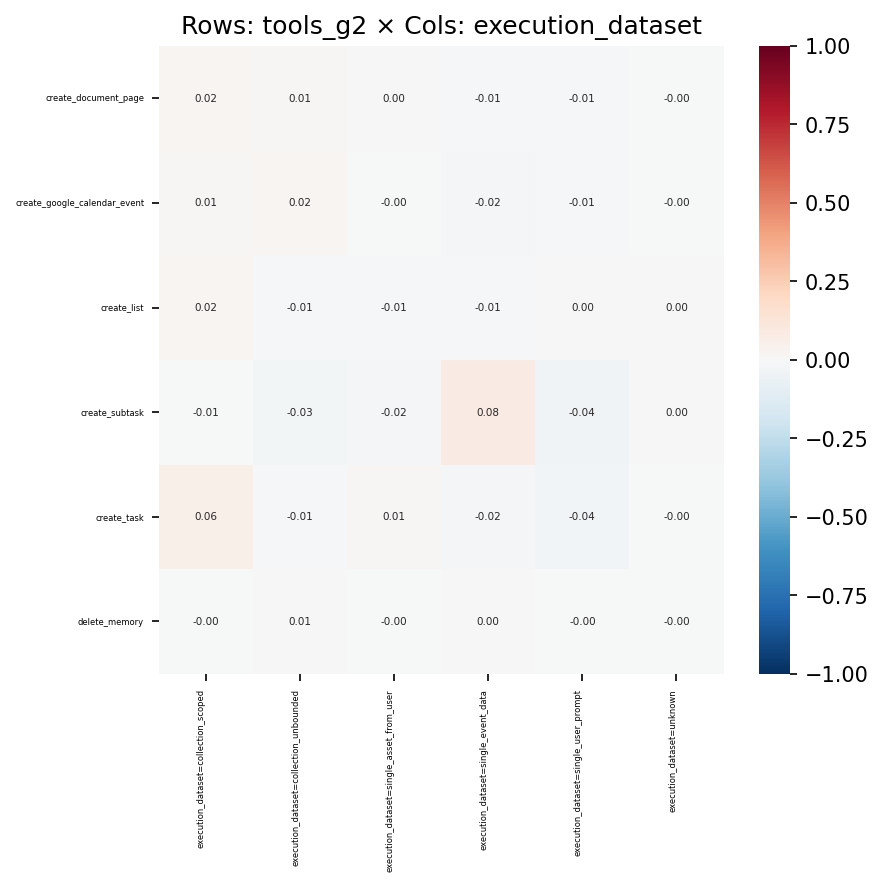

The table this chart was drawn from, first rows:
, execution_dataset=collection_scoped, execution_dataset=collection_unbounded, execution_dataset=single_asset_from_user, execution_dataset=single_event_data, execution_dataset=single_user_prompt, execution_dataset=unknown
create_document_page, 0.01629, 0.01102, 0.0002597, -0.01285, -0.01162, -0.002179
create_google_calendar_event, 0.01294, 0.01977, -0.003402, -0.01676, -0.007849, -0.0007954
create_list, 0.02022, -0.01251, -0.01134, -0.007999, 0.003111, 0.001928
create_subtask, -0.006922, -0.03068, -0.02, 0.0831, -0.04034, 0.000244
create_task, 0.05613, -0.01336, 0.009777, -0.01902, -0.03678, -0.004431
delete_memory, -0.001346, 0.005538, -0.003938, 0.003263, -0.002727, -0.0007917
